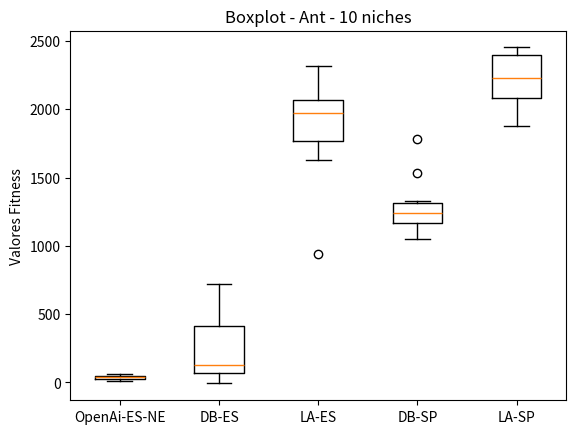

The matplotlib source for this figure:
import matplotlib.pyplot as plt

brenda10 = [46.22 ,65.06 ,52.05 ,23.00 ,52.17 ,37.42 ,44.29 ,18.54 ,24.89 ,10.73]
davi10 = [96.84 , -7.82 , 50.14 , 153.10, 482.97, 78.16 , 65.86 , 191.77, 717.60, 579.02]
larissa10 = [2049.02 ,1989.27 ,1761.93 ,2314.13 ,1956.24 ,942.76  ,2253.62 ,1627.53 ,2072.80 ,1792.51]
super_davi10 = [1148.55 ,1232.64 ,1325.25 ,1113.42 ,1779.86 ,1049.20 ,1247.03 ,1276.91 ,1534.24 ,1227.99]
super_larissa10 = [2177.77, 2452.94, 1895.77, 2076.73, 2284.56, 2111.33, 2382.91, 2411.67, 1876.22, 2400.18]

data = [brenda10,  davi10, larissa10, super_davi10, super_larissa10]

fig, ax = plt.subplots()
ax.boxplot(data)

ax.set_xticklabels(['OpenAi-ES-NE', 'DB-ES', 'LA-ES', 'DB-SP', 'LA-SP'])
ax.set_ylabel('Valores Fitness')

plt.title('Boxplot - Ant - 10 niches')
#plt.figure(figsize=)
plt.savefig('ant_10_50.png')
#plt.show()
